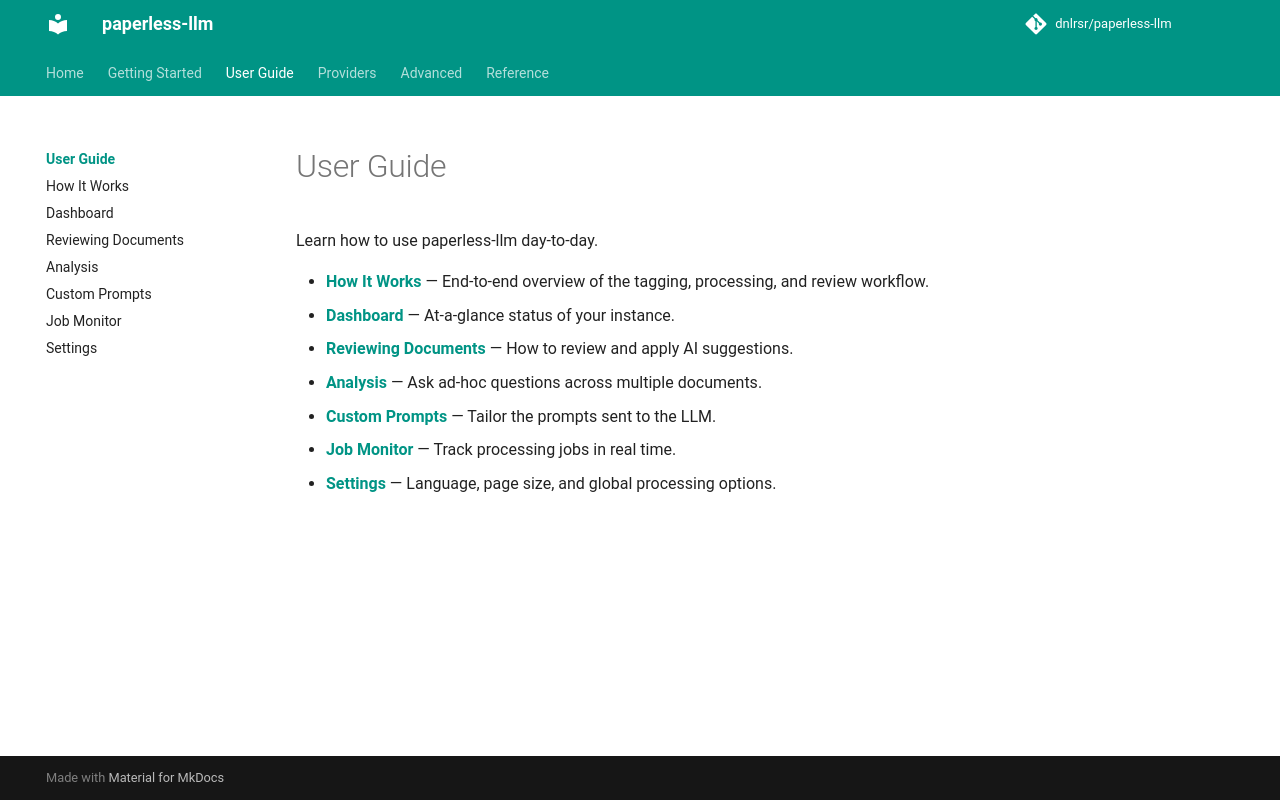

repository: dnlrsr/paperless-llm · page: user-guide/index.html · generator: mkdocs

# User Guide

Learn how to use paperless-llm day-to-day.

- **[How It Works](workflow.md)** — End-to-end overview of the tagging, processing, and review workflow.
- **[Dashboard](dashboard.md)** — At-a-glance status of your instance.
- **[Reviewing Documents](documents.md)** — How to review and apply AI suggestions.
- **[Analysis](analysis.md)** — Ask ad-hoc questions across multiple documents.
- **[Custom Prompts](prompts.md)** — Tailor the prompts sent to the LLM.
- **[Job Monitor](jobs.md)** — Track processing jobs in real time.
- **[Settings](settings.md)** — Language, page size, and global processing options.
